Run: headless pygame with SDL's dummy video driver; simulated clock (each Clock.tick advances the game by its frame time, no real sleeping); random seed 0; keys injected as events and as key.get_pressed() state; no mouse input.
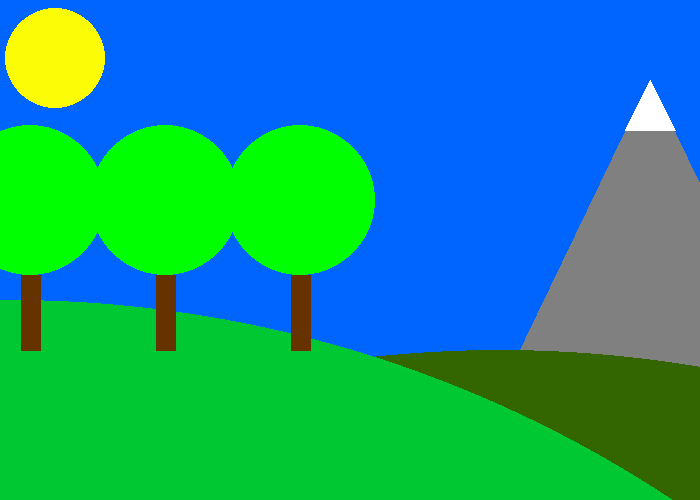
Frame 1 of 4 · flips 1–60 · no input
Frame 2 of 4 · flips 61–180 · tapped SPACE, RETURN · held RIGHT (→), D · screen unchanged from frame 1, image omitted
Frame 3 of 4 · flips 181–300 · held DOWN (↓), S · screen unchanged from frame 2, image omitted
Frame 4 of 4 · flips 301–420 · held LEFT (←), A, UP (↑), W · screen unchanged from frame 3, image omitted

The pygame program that drew these frames:

import pygame
import random
 
BLACK    = (   0,   0,   0)
GREY     = (128, 128, 128)
WHITE    = ( 255, 255, 255)
GREEN    = (   0, 255,   0)
GREEND   = (0, 200, 51)
GREENDD  = (51, 102, 0)
RED      = ( 255,   0,   0)
BLUE     = (   0,   100, 255)
BROWN    = (102, 51, 0)
YELLOW   = (252, 252, 6)

PI = 3.141592653

   

 
pygame.init()

screen_width = 700
screen_height = 500
screen = pygame.display.set_mode([screen_width, screen_height])

pygame.display.set_caption("Mountain")

done = False

clock = pygame.time.Clock()

while not done:
    # --- Main event loop
    for event in pygame.event.get(): # User did something
        if event.type == pygame.QUIT: # If user clicked close
            done = True # so that we are done so the loop is exited
 
    screen.fill(BLUE)
    #sun
    pygame.draw.circle(screen,YELLOW,(55, 58), 50, 0)
    
    #moutain
    pygame.draw.polygon(screen, GREY,[[650,80], [400,600], [900,600]])
    pygame.draw.polygon(screen, WHITE,[[650,80], [625,130], [675,130]])
     
    #Hills                                                         
    pygame.draw.circle(screen,GREENDD,(500, 1550), 1200, 0)
    pygame.draw.circle(screen,GREEND,(10, 1500), 1200, 0)
    
    #multiple tree tops
    for y_offset in range(0, 400, 135):
        pygame.draw.circle(screen,GREEN,(30+y_offset, 200), 75, 0)
    #Trunks
    for y_offset in range(0, 400, 135): 
        pygame.draw.line(screen,BROWN,[30+y_offset,350],[30+y_offset,275],20)
        

        
    pygame.display.flip()
 
    clock.tick(60)
 
pygame.quit()
 
 
